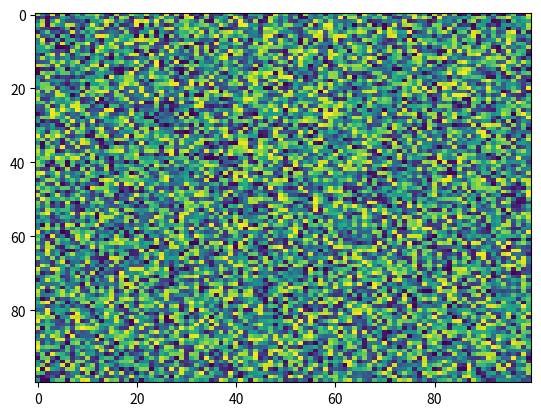

Python code for this plot:
import matplotlib.pyplot as plt
import numpy as np
X = np.random.rand(100, 100)
plt.imshow(X, 'viridis', None, origin='upper', aspect='auto', filternorm=True, url=None, vmin=None, data=None, resample=None, interpolation='nearest', alpha=None, filterrad=4.0, extent=None, vmax=None, interpolation_stage=None)
